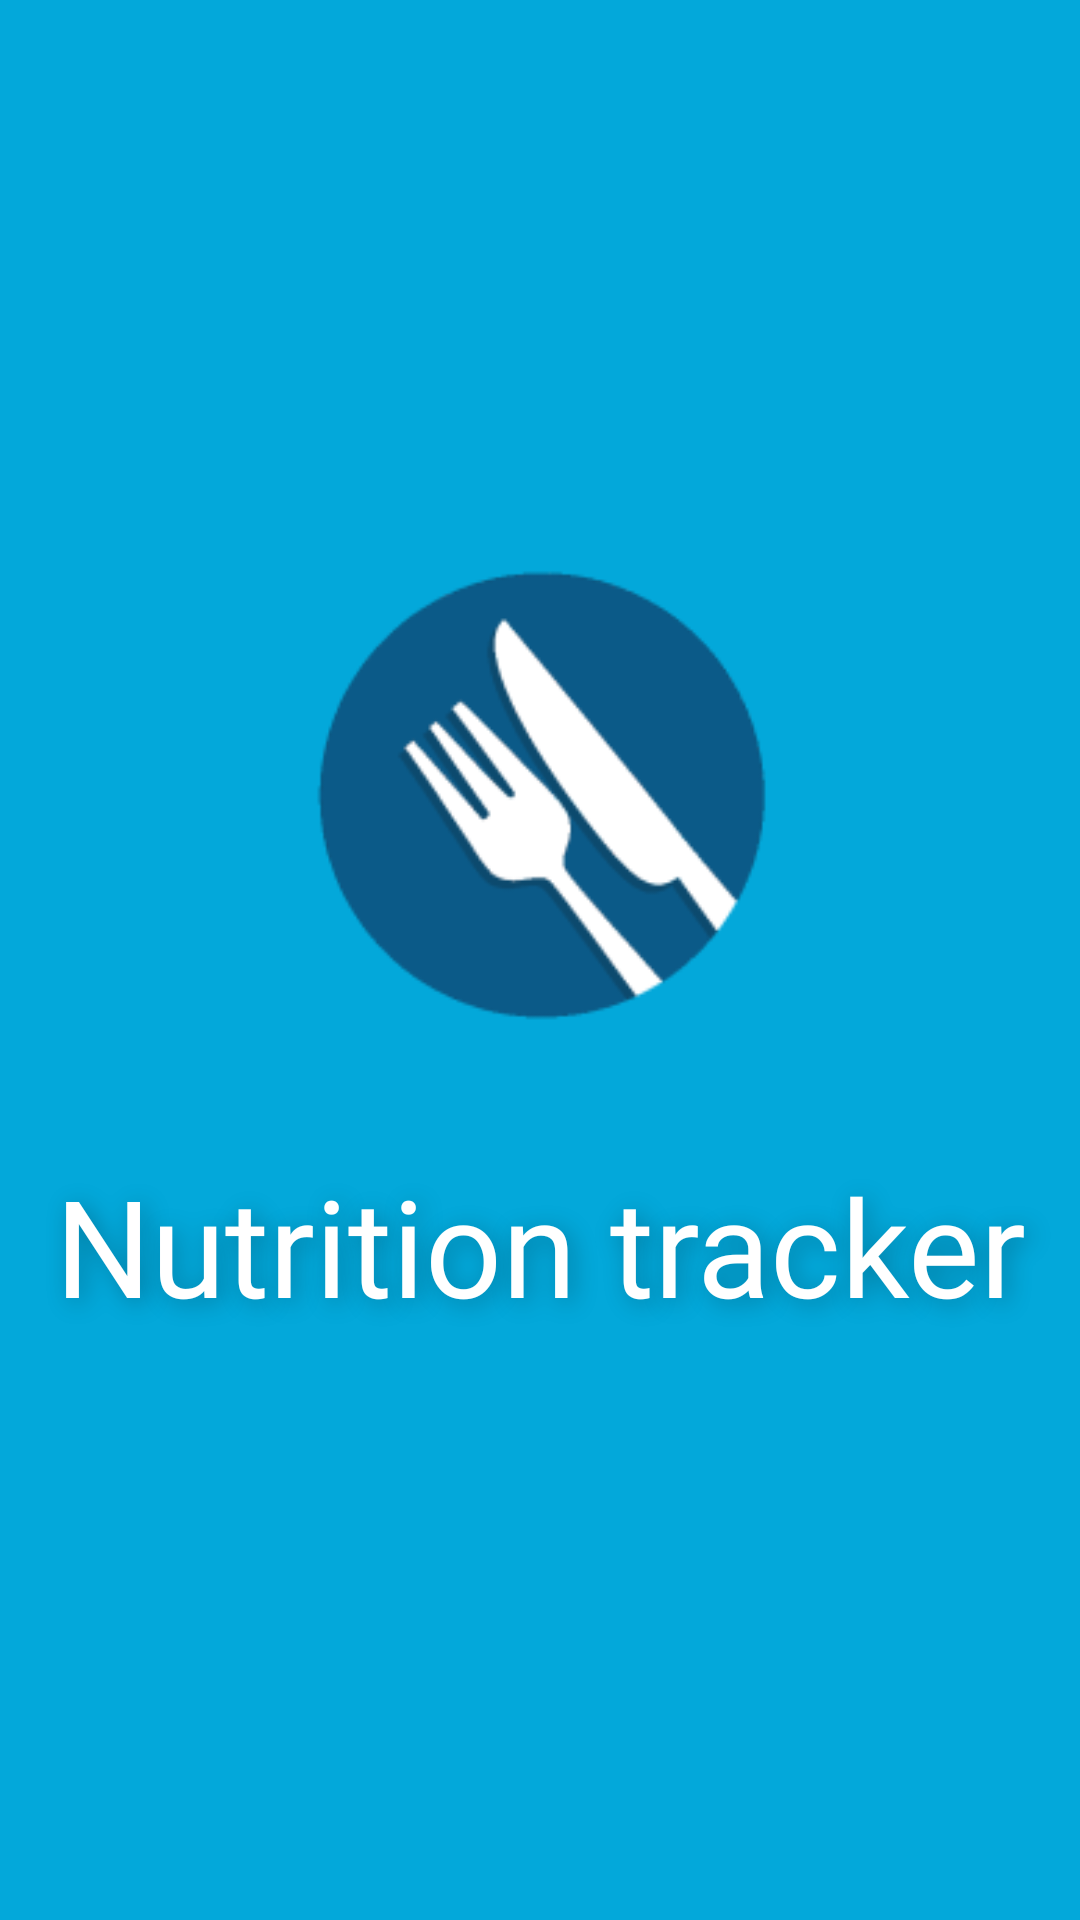

Reconstruct the res/layout file that produces this screen, plus the resources it refers to.
<!-- AndroidManifest.xml: activity theme Theme.Projekat_jun_sava_ivkovic_rn1220_mihailo_trajkovic_rn320.NoActionBar -->
<!-- res/layout/activity_splash.xml -->
<?xml version="1.0" encoding="utf-8"?>
<LinearLayout
android:layout_height="match_parent"
xmlns:android="http://schemas.android.com/apk/res/android"
android:layout_width="match_parent"
android:background="?colorAccent"
android:gravity="center"
android:orientation="vertical"
android:paddingBottom="80dp">

    <ImageView
        android:id="@+id/imgLogo"
        android:layout_width="300dp"
        android:layout_height="300dp"
        android:padding="0dp"
        android:src="@mipmap/app_icon_foreground"/>
    <TextView
        android:layout_width="match_parent"
        android:layout_height="wrap_content"
        android:textSize="45sp"
        android:layout_marginTop="-30dp"
        android:text="@string/app_name"
        android:textColor="@color/white"
        android:textAlignment="center"
        android:fontFamily="@font/poppinsbold"
        android:shadowDx="5"
        android:shadowDy="4"
        android:shadowColor="#44000000"
        android:shadowRadius="20"
        />
</LinearLayout>
<!-- resources referenced by this layout -->
<resources>
  <color name="white">#FFFFFFFF</color>
  <!-- mipmap app_icon_foreground: png bitmap (mipmap-hdpi, 4481 bytes) -->
  <string name="app_name">Nutrition tracker</string>
  <style name="Theme.Projekat_jun_sava_ivkovic_rn1220_mihailo_trajkovic_rn320.NoActionBar">
          <item name="windowActionBar">false</item>
          <item name="windowNoTitle">true</item>
      </style>
</resources>
